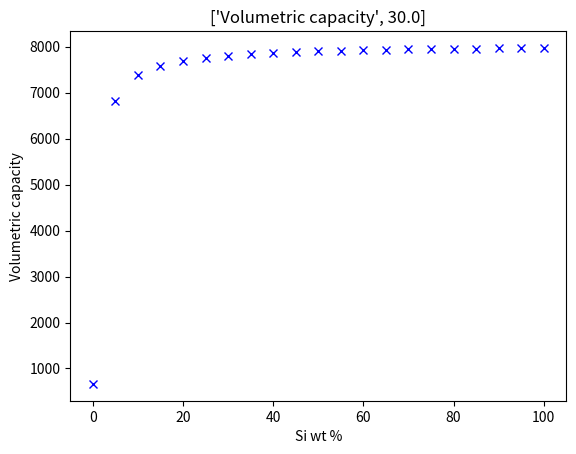
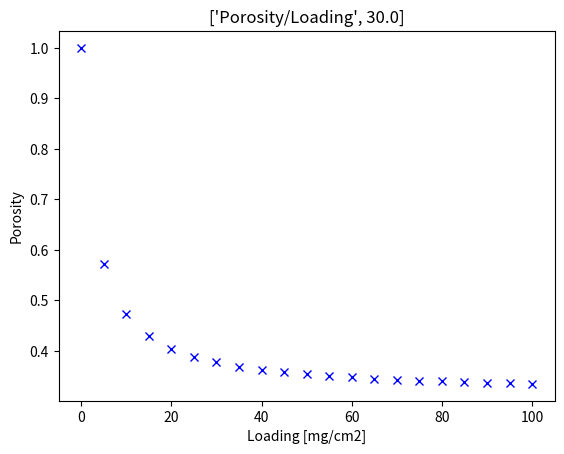

The script that saved these images, in order:

"""
Created on Mon Mar 23 10:10:12 2020

[redacted]
"""

import matplotlib.pyplot as plt
import numpy as np
import pandas as pd

E = 3.6  # Potential in V (J/C or W/A) (average operating potential) for Si/ X full cell
Ec = 4  # potential in V for carbon / x full cell
# I=(C*L*0.001) # Areal capacity mAh/cm2
A = 1.767  # area of electrode in cm2
Th= 0.0006 # thickness in cm
L = [0.5, 1, 2]  # Loading in mg/cm2
C = 3579  # capacity in mAh/g or Ah/kg
Cc = 372  #
W = 0.000010  # total weight of all cell components in kg- Seperator/electrolyte/casings etc _THIS NEEDS TO HAVE REAL INPUT VALUES
n = 22  # electrons transferred
z = 5  # amount of Si in the alloy
Mw = 28  # Molecular weight of Si g/mol
F = 96485  # Faradays constant C/mol
QtheoSi = (1000 * n * F) / (3600 * Mw * z)  # convert from A to mA and s to h so the units will be [mAh/g]
QtheoCarbon = (1000 * F) / (3600 * 12 * 6)  # convert from A to mA and s to h so the units will be [mAh/g]

QSnO2 = (1000 * F * 4.4) / (3600 * 150.7)  # convert from A to mA and s to h so the units will be [mAh/g]
QSnO = (1000 * F * 4.4) / (3600 * 134.7)  # convert from A to mA and s to h so the units will be [mAh/g]

U = E * C  # energy density Silicon  W/kg based on cathode/anode weight
U2 = Ec * Cc  # energy density Carbon W/kg based on cathode/anode weight
Cut = 0.9  # carbon utilization

RSi = 0.3  # ratio Silicon
Rc = 1 - RSi  # ratio Carbon

Usi = (U * 0.000001 * A) / W  # Energy density in Wh/kg per actual cell weight Silicon
Uc = (U2 * 0.000001 * A) / W  # Energy density in Wh/kg per actual cell weight Carbon


#composite electrode with 60% Si, 15 binder, 15 % C black, 10 % Graphite
CB=0.15
Bind=0.15
Siut = 0.6  # silicon utilization
Gr=0.1 # graphite
# densities (from JP)
rho_si = 2.329           # g/ccm
rho_graphite = 2.1       # g/ccm
rho_CB= 2                  # g/ccm Or is this = dead material
rho_dead = 1.8           # g/ccm

Mass=0.0001257 #electrode material masse in g
Vt=A*Th # total volume of electrode cm3


Dens= CB*rho_CB+Bind*rho_dead+Siut*rho_si+Gr*rho_graphite

Vv=Mass/Dens          #volume electrode material
Porosity=(Vt-Vv)/Vt
#print(Dens)
#print(Vv)
#print(Porosity)
### reference Theoretical Limits of Energy Density in Silicon-Carbon Composite Anode Based Lithium Ion Batteries

wsi = 0.05 # weight % Si
wc  = 0.9 # weight % Carbon
wb  = 0.05 # weight % binder
wcc  = 0 # weight % carbon black /conductive carbon

ssi=3600
sc=330

psi= 2.3 # density g/cc
pc= 2.24
pb=1.1
pcc=2

#x+wc+wb+wcc=1







vsi1=(wsi/psi)/((wsi/psi)+(wc/pc)+(wb/pb)+(wcc/pcc)) #volume fraction Si ?
vc1=(wc/pc)/((wsi/psi)+(wc/pc)+(wb/pb)+(wcc/pcc)) #volume fraction C ?

PAL=0 # if we assume complete expansion into pores upon lithiation
PA = (((vsi1*280)+(vc1*10))/100)+PAL  # porosity of unlithiated Si/C
Pa = (100 -PA)/((wsi/psi)+(wc/pc)+(wb/pb)+(wcc/pcc))  #density anode g/volume
Ga=((wsi*ssi)+(sc*wc))/100 #gravimetric energy density anode mAh/g

#Va=Pa*Ga                   #volumetric capacity
Va=(100 -(((vsi1*280)+(vc1*10))/100)+PAL )/((wsi/psi)+(wc/pc)+(wb/pb)+(wcc/pcc))*(((wsi*ssi)+(sc*wc))/100 )
def f2(x):
    #wc = 1 - wb - wcc - x
    #wb = 1 - wc - wcc - x
    #wcc = 1 - wc - wb - x
    vsi = (x/ psi) / ((x / psi) + (wc / pc) + (wb / pb) + (wcc / pcc))  # volume fraction Si ?
    vc = (wc / pc) / ((x / psi) + (wc / pc) + (wb / pb) + (wcc / pcc))  # volume fraction C ?
    res = (100 -(((vsi*280)+(vc*10))/100)+PAL)/((x/psi)+(wc/pc)+(wb/pb)+(wcc/pcc))*(((x*ssi)+(sc*wc))/100 )

    #kladd
    #m=(x+wc)*Mass #mass input value
    dens=(x* psi) + ((1-x-wb) * pc) + (wb * pb) + (wcc * pcc) # density g/ccc
    PA1 = ((Vt)-((Mass/dens)*280*x))/((Vt))
    Grav =((x*ssi)+(sc*wc))/100    #
    Por= (((vsi*280)+(vc*10))/100)+PAL
    Pa1 = (100 - PA1) / ((wsi / psi) + (wc / pc) + (wb / pb) + (wcc / pcc))
    #res = ((100-((x*2.8)+((100-wb-wc-x)*0.1)+PAL))*((x*36)+((100-wb-wcc-x)*3.3)))/((x/2.3)+((100-wb-wc-x)/2.24)+(wb/pb)+(wc/pc)) # paper retracted, used weight fraction, not volume fraction in eq for PA


    return res





#plot effect on thickess , loading on porosity
#Find effect of capacity vs volume increase vs porosity- from this estimate a starting porosity required to achive SET amount of capacity with a certain thickness

def f3(x):
    res = (A*((0.0067*x+0.02)*0.1)-((x*A*0.001)/Dens))/(A*((0.0067*x+0.02)*0.1))
    return res
# x*A*0.001 = Total volume, må se hvordan tykkelsen øker sfa loading for ekte prøver for å sette inn riktig y (thickness) = 0.0067x(loading) + 0.02 (in mm) /del på 10 for å få i cm
# Modell how volume change upon lithiation - how will this effect density and thickness

x = np.linspace(0, 100, 21)  # values between 0 to 1 , 11 values - Loading in mg/cm2
y = np.empty_like(x)  # define empty cell
y2 = np.empty_like(x)
y3 = np.empty_like(x)
y4 = np.empty_like(x)
# print(x)
i = 0
for xi in x:  # x=L
    #y[i] = f(xi)  # fill up empty cell calling on function f with imput L*i
    #y2[i] = f1(xi)
    y3[i] = f2(xi)
    y4[i] = f3(xi)
    i = i + 1


import matplotlib.pyplot as plt

plt.figure(3)
plt.plot(x, y3, 'bx')
plt.title(['Volumetric capacity', RSi * 100])
plt.xlabel('Si wt %')
plt.ylabel('Volumetric capacity')


plt.figure(4)
plt.plot(x, y4, 'bx')
plt.title(['Porosity/Loading', RSi * 100])
plt.xlabel('Loading [mg/cm2]')
plt.ylabel('Porosity')
plt.show()
#print(y)
#print(x)





